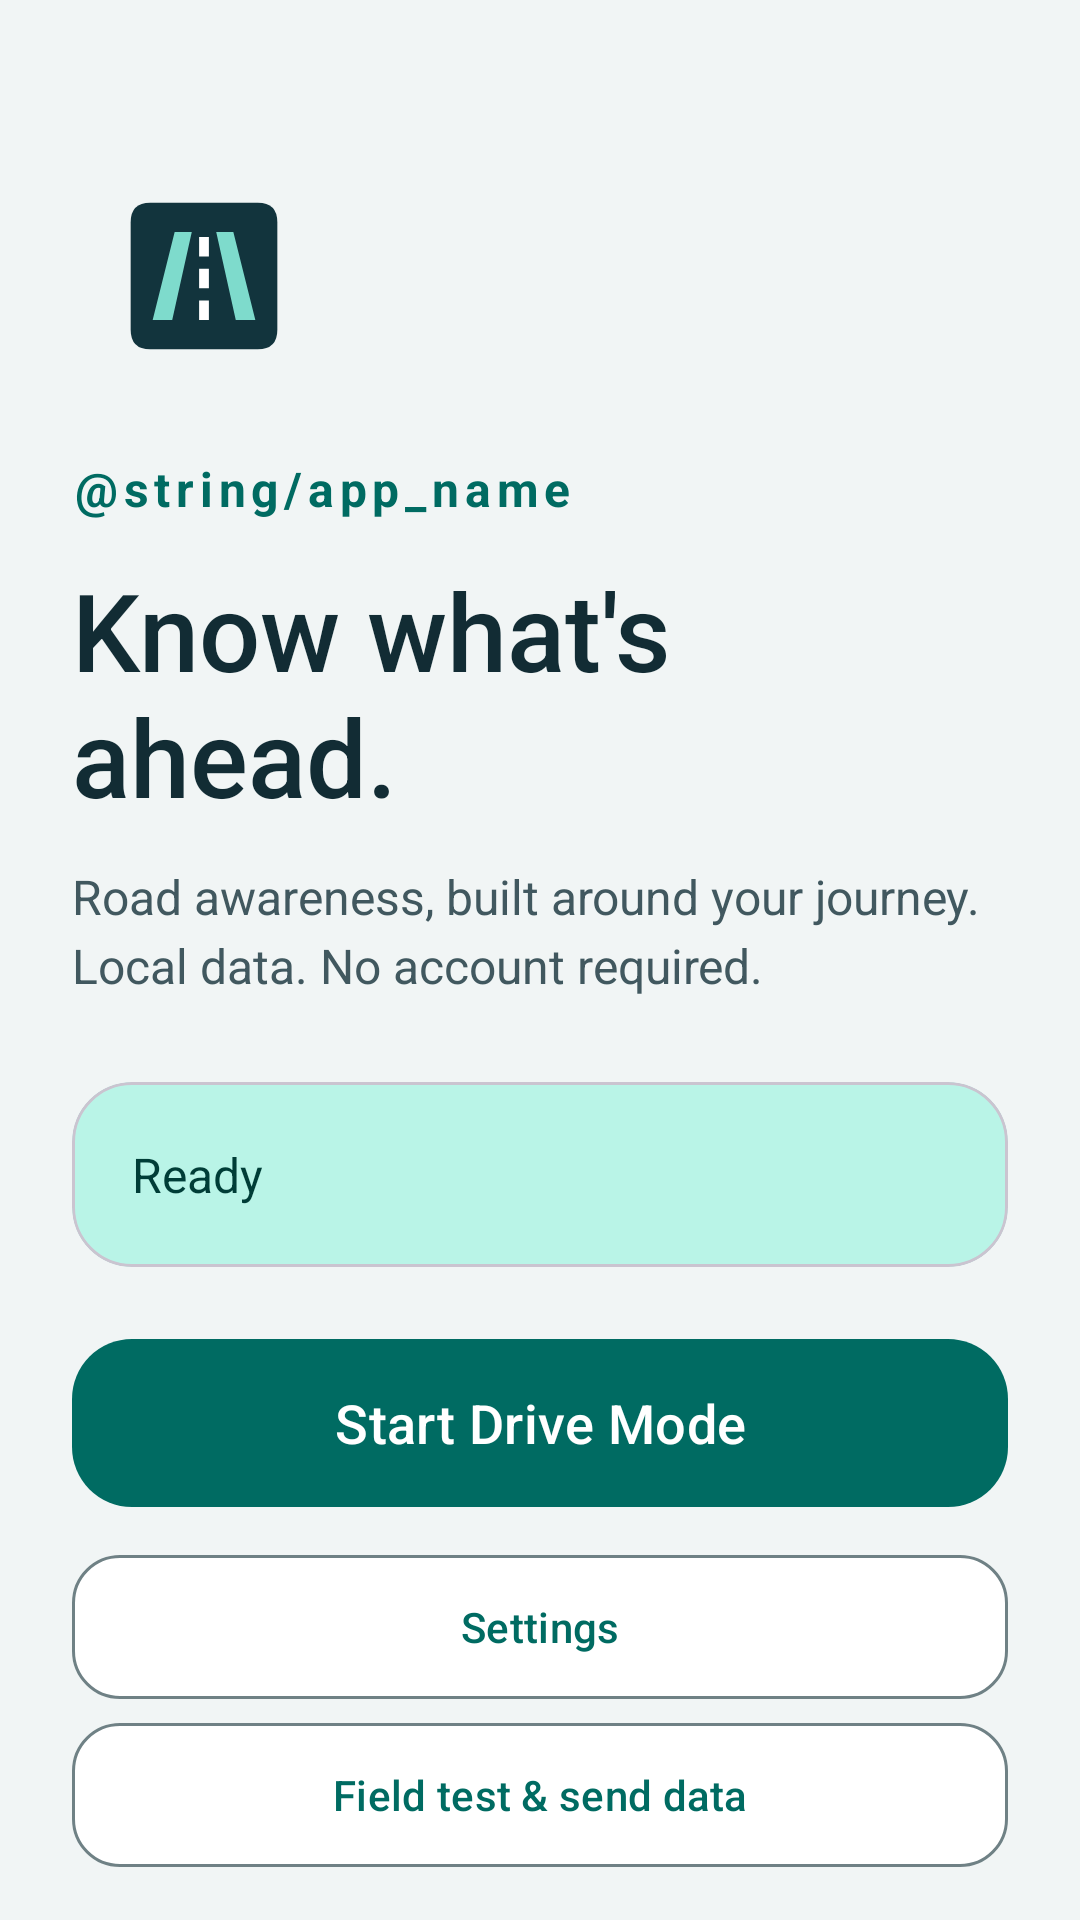

This screen was rendered from an Android layout file. Write that file and the resources it references.
<!-- AndroidManifest.xml: application theme Theme.RoadWatch -->
<!-- res/layout/fragment_home.xml -->
<?xml version="1.0" encoding="utf-8"?>
<androidx.core.widget.NestedScrollView xmlns:android="http://schemas.android.com/apk/res/android"
    xmlns:app="http://schemas.android.com/apk/res-auto"
    android:id="@+id/root" android:layout_width="match_parent" android:layout_height="match_parent"
    android:fillViewport="true" android:background="@color/background">
    <LinearLayout android:layout_width="match_parent" android:layout_height="wrap_content"
        android:orientation="vertical" android:padding="24dp">
        <ImageView android:id="@+id/logo" android:layout_width="88dp" android:layout_height="88dp"
            android:layout_marginTop="24dp" android:contentDescription="@string/app_name" android:src="@drawable/ic_logo_roadwatch"/>
        <TextView android:id="@+id/title" android:layout_width="match_parent" android:layout_height="wrap_content"
            android:layout_marginTop="16dp" android:text="@string/app_name" android:textSize="16sp"
            android:letterSpacing="0.12" android:textColor="@color/primary" android:textStyle="bold"/>
        <TextView android:layout_width="match_parent" android:layout_height="wrap_content"
            android:layout_marginTop="12dp" android:text="@string/brand_tagline" android:textSize="36sp"
            android:fontFamily="sans-serif-medium" android:textColor="@color/on_background"/>
        <TextView android:layout_width="match_parent" android:layout_height="wrap_content"
            android:layout_marginTop="12dp" android:text="@string/brand_description" android:textSize="16sp"
            android:lineSpacingExtra="4dp" android:textColor="@color/on_surface_variant"/>
        <com.google.android.material.card.MaterialCardView android:id="@+id/status_card"
            android:layout_width="match_parent" android:layout_height="wrap_content"
            android:layout_marginTop="28dp" app:cardCornerRadius="20dp"
            app:cardBackgroundColor="@color/primary_container" app:cardElevation="0dp">
            <TextView android:id="@+id/status_text" android:layout_width="match_parent" android:layout_height="wrap_content"
                android:padding="20dp" android:text="@string/ready" android:textSize="16sp"
                android:textColor="@color/on_primary_container" android:lineSpacingExtra="4dp"/>
        </com.google.android.material.card.MaterialCardView>
        <com.google.android.material.button.MaterialButton android:id="@+id/btn_start_drive"
            android:layout_width="match_parent" android:layout_height="wrap_content" android:minHeight="64dp"
            android:layout_marginTop="20dp" android:text="@string/start_drive_mode" android:textSize="18sp" app:cornerRadius="20dp"/>
        <com.google.android.material.button.MaterialButton android:id="@+id/btn_stop_drive"
            style="@style/Widget.RoadWatch.Scope" android:layout_width="match_parent" android:layout_height="wrap_content"
            android:visibility="gone" android:text="@string/end_drive"/>
        <com.google.android.material.button.MaterialButton android:id="@+id/btn_open_settings"
            style="@style/Widget.RoadWatch.Scope" android:layout_width="match_parent" android:layout_height="wrap_content"
            android:layout_marginTop="8dp" android:text="@string/settings"/>
        <com.google.android.material.button.MaterialButton android:id="@+id/btn_field_test"
            style="@style/Widget.RoadWatch.Scope" android:layout_width="match_parent" android:layout_height="wrap_content"
            android:text="Field test &amp; send data"/>
        <TextView android:layout_width="match_parent" android:layout_height="wrap_content"
            android:layout_marginTop="20dp" android:text="@string/field_safety_note" android:textSize="13sp"
            android:lineSpacingExtra="3dp" android:textColor="@color/on_surface_variant"/>
        <TextView android:id="@+id/txt_version" android:layout_width="match_parent" android:layout_height="wrap_content"
            android:layout_marginTop="24dp" android:textSize="12sp" android:textColor="@color/on_surface_variant"/>
    </LinearLayout>
</androidx.core.widget.NestedScrollView>
<!-- resources referenced by this layout -->
<resources>
  <color name="background">#F1F5F5</color>
  <color name="on_background">#122C34</color>
  <color name="on_primary_container">#003D37</color>
  <color name="on_surface_variant">#41585F</color>
  <color name="primary">#006B62</color>
  <color name="primary_container">#B9F4E7</color>
  <!-- drawable ic_logo_roadwatch (drawable) -->
  <?xml version="1.0" encoding="utf-8"?>
  <vector xmlns:android="http://schemas.android.com/apk/res/android"
      android:width="108dp" android:height="108dp" android:viewportWidth="108" android:viewportHeight="108">
      <path android:fillColor="#12343D" android:pathData="M32,24 L76,24 Q84,24 84,32 L84,76 Q84,84 76,84 L32,84 Q24,84 24,76 L24,32 Q24,24 32,24 Z"/>
      <path android:fillColor="#7EDBCC" android:pathData="M42,36 L49,36 L41,72 L33,72 Z M59,36 L66,36 L75,72 L67,72 Z"/>
      <path android:fillColor="#FFFFFF" android:pathData="M52,38 L56,38 L56,46 L52,46 Z M52,51 L56,51 L56,59 L52,59 Z M52,64 L56,64 L56,72 L52,72 Z"/>
  </vector>
  <string name="brand_description">Road awareness, built around your journey.\nLocal data. No account required.</string>
  <string name="brand_tagline">Know what\'s ahead.</string>
  <string name="end_drive">End drive</string>
  <string name="field_safety_note">Driver: keep your eyes on the road. Ask a passenger to report and use field tools only when parked. Alerts are assistance, not a guarantee.</string>
  <string name="ready">Ready</string>
  <string name="settings">Settings</string>
  <string name="start_drive_mode">Start Drive Mode</string>
  <style name="Widget.RoadWatch.Scope" parent="Widget.Material3.Button.OutlinedButton">
          <item name="android:minHeight">56dp</item>
          <item name="android:paddingStart">12dp</item>
          <item name="android:paddingEnd">12dp</item>
          <item name="android:textSize">14sp</item>
          <item name="android:textAllCaps">false</item>
          <item name="cornerRadius">16dp</item>
          <item name="backgroundTint">@color/report_scope_background</item>
      </style>
  <style name="Theme.RoadWatch" parent="Theme.Material3.DayNight.NoActionBar">
          <item name="colorPrimary">@color/primary</item>
          <item name="colorOnPrimary">@color/on_primary</item>
          <item name="colorPrimaryContainer">@color/primary_container</item>
          <item name="colorOnPrimaryContainer">@color/on_primary_container</item>
          <item name="colorSecondary">@color/secondary</item>
          <item name="colorOnSecondary">@color/on_secondary</item>
          <item name="colorTertiary">@color/tertiary</item>
          <item name="colorOnTertiary">@color/on_tertiary</item>
          <item name="colorError">@color/error</item>
          <item name="colorOnError">@color/on_error</item>
          <item name="android:colorBackground">@color/background</item>
          <item name="colorOnBackground">@color/on_background</item>
          <item name="colorSurface">@color/surface</item>
          <item name="colorOnSurface">@color/on_surface</item>
          <item name="colorSurfaceVariant">@color/surface_variant</item>
          <item name="colorOnSurfaceVariant">@color/on_surface_variant</item>
          <item name="colorOutline">@color/outline</item>
      </style>
  <color name="on_primary">#FFFFFF</color>
  <color name="secondary">#405B63</color>
  <color name="on_secondary">#FFFFFF</color>
  <color name="tertiary">#79580C</color>
  <color name="on_tertiary">#FFFFFF</color>
  <color name="error">#B3261E</color>
  <color name="on_error">#FFFFFF</color>
  <color name="surface">#FFFFFF</color>
  <color name="on_surface">#122C34</color>
  <color name="surface_variant">#E3ECEC</color>
  <color name="outline">#6F8185</color>
</resources>
